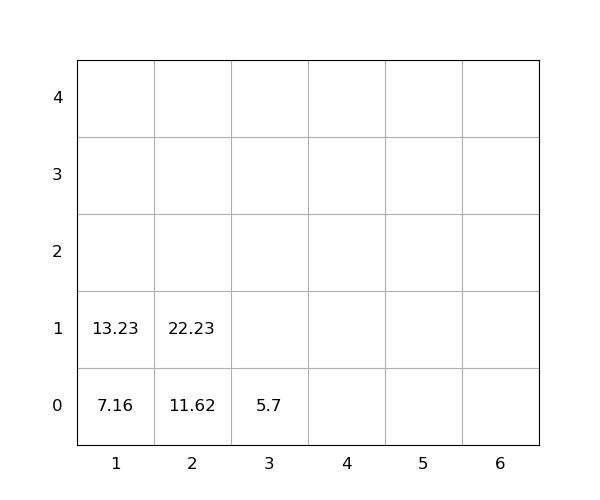

Source data for this figure (header and first rows):
idx, loc_x, loc_y, loc_z, weight, seq, emerg, reloc, size(ft)
1, 1, 0, 0, 7.16, 1, 0, 0, 20
2, 2, 0, 0, 11.62, 2, 0, 0, 20
3, 1, 0, 1, 13.23, 3, 0, 0, 20
4, 3, 0, 0, 5.7, 4, 0, 0, 20
5, 2, 0, 1, 22.23, 5, 0, 0, 20
